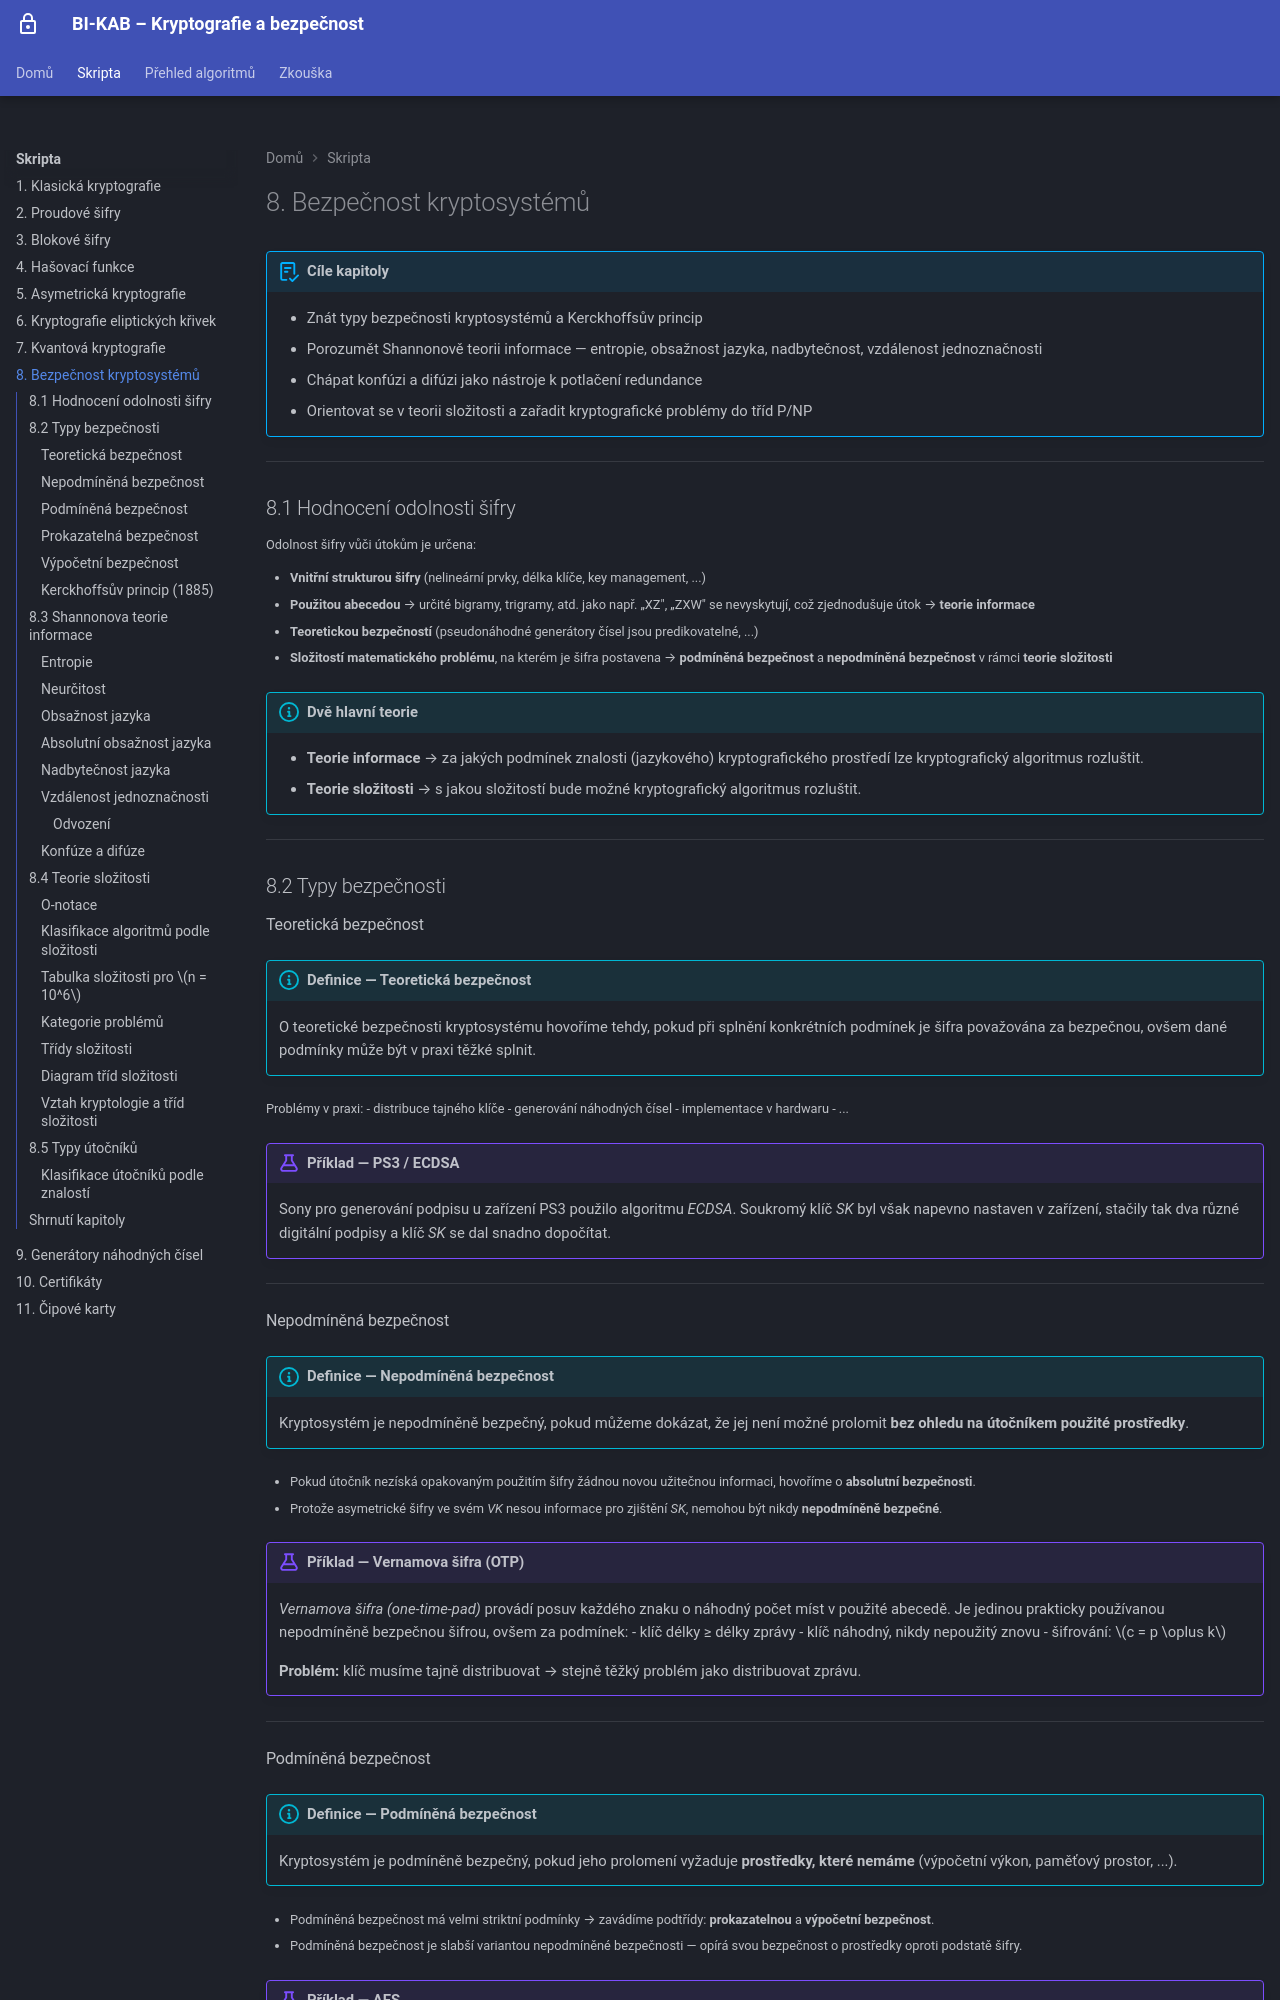

repository: MatuskaDev/CTU-KAB-Study-Material · page: skripta/08-bezpecnost/index.html · generator: mkdocs

# 8. Bezpečnost kryptosystémů

!!! abstract "Cíle kapitoly"
    - Znát typy bezpečnosti kryptosystémů a Kerckhoffsův princip
    - Porozumět Shannonově teorii informace — entropie, obsažnost jazyka, nadbytečnost, vzdálenost jednoznačnosti
    - Chápat konfúzi a difúzi jako nástroje k potlačení redundance
    - Orientovat se v teorii složitosti a zařadit kryptografické problémy do tříd P/NP

---

## 8.1 Hodnocení odolnosti šifry

Odolnost šifry vůči útokům je určena:

- **Vnitřní strukturou šifry** (nelineární prvky, délka klíče, key management, ...)
- **Použitou abecedou** → určité bigramy, trigramy, atd. jako např. „XZ", „ZXW" se nevyskytují, což zjednodušuje útok → **teorie informace**
- **Teoretickou bezpečností** (pseudonáhodné generátory čísel jsou predikovatelné, ...)
- **Složitostí matematického problému**, na kterém je šifra postavena → **podmíněná bezpečnost** a **nepodmíněná bezpečnost** v rámci **teorie složitosti**

!!! info "Dvě hlavní teorie"
    - **Teorie informace** → za jakých podmínek znalosti (jazykového) kryptografického prostředí lze kryptografický algoritmus rozluštit.
    - **Teorie složitosti** → s jakou složitostí bude možné kryptografický algoritmus rozluštit.

---

## 8.2 Typy bezpečnosti

### Teoretická bezpečnost

!!! info "Definice — Teoretická bezpečnost"
    O teoretické bezpečnosti kryptosystému hovoříme tehdy, pokud při splnění konkrétních podmínek je šifra považována za bezpečnou, ovšem dané podmínky může být v praxi těžké splnit.

Problémy v praxi:
- distribuce tajného klíče
- generování náhodných čísel
- implementace v hardwaru
- ...

!!! example "Příklad — PS3 / ECDSA"
    Sony pro generování podpisu u zařízení PS3 použilo algoritmu *ECDSA*. Soukromý klíč *SK* byl však napevno nastaven v zařízení, stačily tak dva různé digitální podpisy a klíč *SK* se dal snadno dopočítat.

---

### Nepodmíněná bezpečnost

!!! info "Definice — Nepodmíněná bezpečnost"
    Kryptosystém je nepodmíněně bezpečný, pokud můžeme dokázat, že jej není možné prolomit **bez ohledu na útočníkem použité prostředky**.

- Pokud útočník nezíská opakovaným použitím šifry žádnou novou užitečnou informaci, hovoříme o **absolutní bezpečnosti**.
- Protože asymetrické šifry ve svém *VK* nesou informace pro zjištění *SK*, nemohou být nikdy **nepodmíněně bezpečné**.

!!! example "Příklad — Vernamova šifra (OTP)"
    *Vernamova šifra (one-time-pad)* provádí posuv každého znaku o náhodný počet míst v použité abecedě. Je jedinou prakticky používanou nepodmíněně bezpečnou šifrou, ovšem za podmínek:
    - klíč délky ≥ délky zprávy
    - klíč náhodný, nikdy nepoužitý znovu
    - šifrování: $c = p \oplus k$
    
    **Problém:** klíč musíme tajně distribuovat → stejně těžký problém jako distribuovat zprávu.

---
